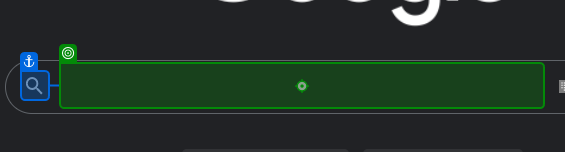
Task: Processo em Branco
Workflow: Main

Step 1: type "[Var_strCidadeBusca + "[k(enter)]"]" into the text box in window 'Google' (chrome.exe)

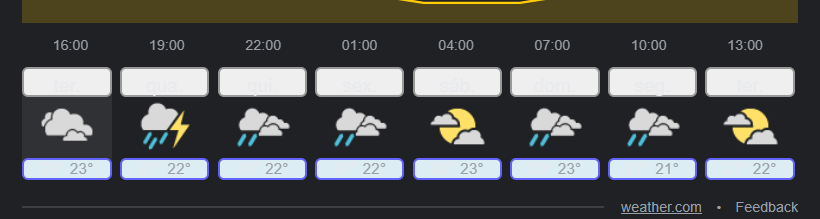
Step 2: get-text from the element 'wob_dp' in window 'clima laguna - sc - Pesquisa Google' (chrome.exe)
